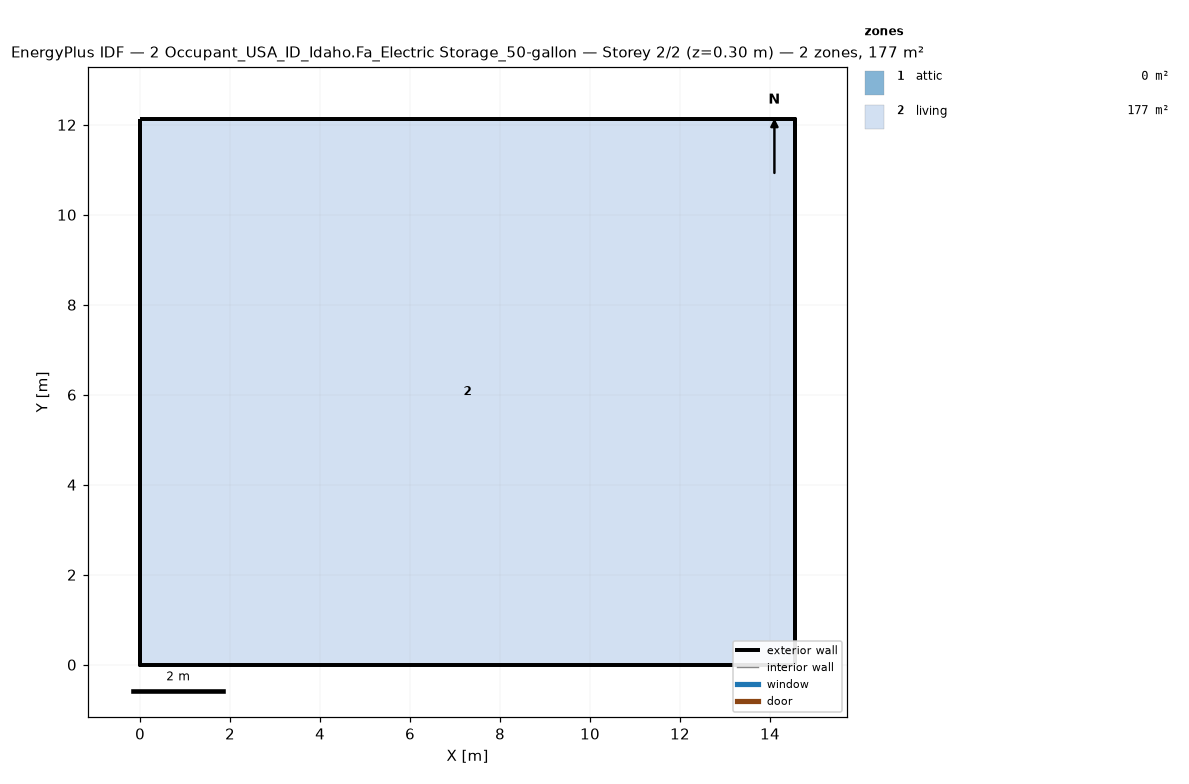
=== STOREY PLAN SPEC (per zone: floor XY polygon, exterior-wall plan segments, windows/doors) ===
zone 1: attic  (0.0 m²)
  exterior wall: (14.55, 0.00) – (14.55, 12.13) – (14.55, 6.06)  [18.2 m]
  exterior wall: (0.00, 12.13) – (0.00, 0.00) – (0.00, 6.06)  [18.2 m]
zone 2: living  (176.5 m²)
  floor: (0.00, 0.00) (0.00, 12.13) (14.55, 12.13) (14.55, 0.00)
  exterior wall: (0.00, 0.00) – (14.55, 0.00)  [14.6 m]
  exterior wall: (14.55, 0.00) – (14.55, 12.13)  [12.1 m]
  exterior wall: (14.55, 12.13) – (0.00, 12.13)  [14.6 m]
  exterior wall: (0.00, 12.13) – (0.00, 0.00)  [12.1 m]

=== DERIVED (storey summary) ===
Building: 2 Occupant_USA_ID_Idaho.Fa_Electric Storage_50-gallon
Storey: 2 of 2  (floor level z = 0.30 m)
Storey gross floor area: 176.5 m²
Zones on this storey: 2
  - attic: floor 0.0 m²; exterior wall 36.4 m (24.5 m²); WWR 0.0%
  - living: floor 176.5 m²; exterior wall 53.4 m (146.4 m²); WWR 0.0%
Zone adjacency: (none detected)